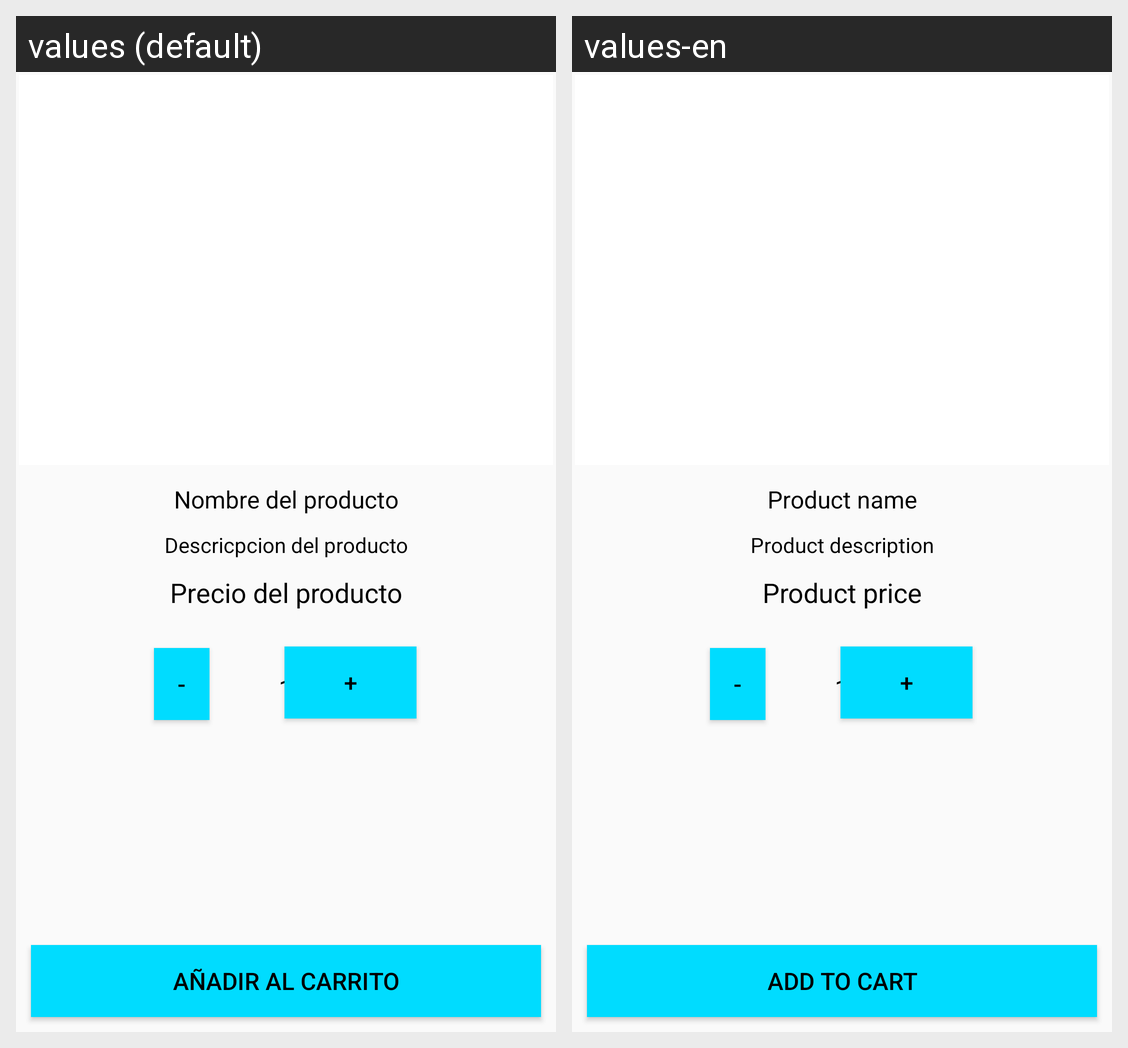

Here is an Android app screen in its default locale and in the app's own translations. Write out the translated-string differences for the strings that appear on this screen.
Android screen res/layout/activity_producto_detalles.xml rendered under 2 locales, left to right: values (default), values-en. Device: Nexus 5 (rendered at 1080×1920; each locale shown at half size, 540×960, under a caption strip naming it); theme Theme.BeFit.
Strings drawn on this screen, with the default value and each locale's value (text and hints the layout hard-codes, and strings that could not be matched under every locale, appear in the picture but are not listed):

nombre_del_producto
  values: Nombre del producto
  values-en: Product name

descricpcion_del_producto
  values: Descricpcion del producto
  values-en: Product description

precio_del_producto
  values: Precio del producto
  values-en: Product price
